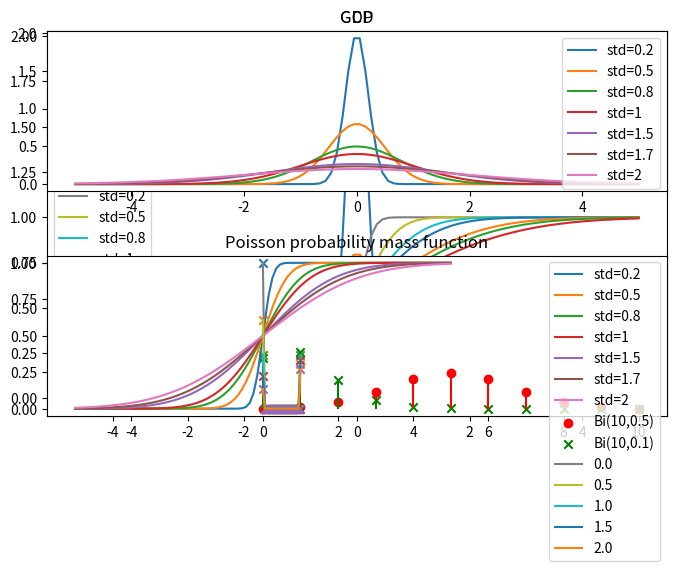

Recreate this plot in Python.
import matplotlib.pyplot as plt
import numpy as np
import scipy.stats as stats


plt.rcParams["figure.figsize"] = (8,5)


val_range = [0.2, 0.5, 0.8, 1, 1.5, 1.7, 2 ]
x = np.linspace(-5, 5, 100)

# 2 ============================================
for val in val_range:
    plt.plot(x, stats.norm.pdf(x, 0, val), label=f'std={val}')
    plt.legend()
plt.title('GDP')
plt.show()

# 3 ============================================
for val in val_range:
    plt.plot(x, stats.norm.cdf(x, 0, val), label=f'std={val}')
    plt.legend()
plt.title('GCD')
plt.show()

# 4 ============================================
plt.rcParams["figure.figsize"] = (8,10)

plt.subplots_adjust(hspace=0.4)
plt.subplot(2, 1, 1)
for val in val_range:
    plt.plot(x, stats.norm.pdf(x, 0, val), label=f'std={val}')
    plt.legend()
plt.title('GDP')

plt.subplot(2, 1, 2)
for val in val_range:
    plt.plot(x, stats.norm.cdf(x, 0, val), label=f'std={val}')
    plt.legend()
plt.title('GCD')
plt.show()

# 5 ============================================
plt.rcParams["figure.figsize"] = (8,5)

x = np.linspace(0, 10, 11)
rv = stats.binom(10, 0.5)
plt.vlines(x, 0, rv.pmf(x), colors='r')
plt.scatter(x, rv.pmf(x), label='Bi(10,0.5)', color='r')

rv = stats.binom(10, 0.1)
plt.vlines(x, 0, rv.pmf(x), colors='g')
plt.scatter(x, rv.pmf(x), label='Bi(10,0.1)', color='g', marker='x')
plt.legend()
plt.title('Binominal probability mass function')
plt.show()

# 6 ============================================
x = np.linspace(0, 1, 20)
val_range = np.arange(0, 2.1, 0.5)
for val in val_range:
    rv = stats.poisson(val)
    plt.plot(x, rv.pmf(x), label=f'{val}')
    plt.scatter(x, rv.pmf(x), marker='x')
plt.title('Poisson probability mass function')
plt.legend()
plt.show()